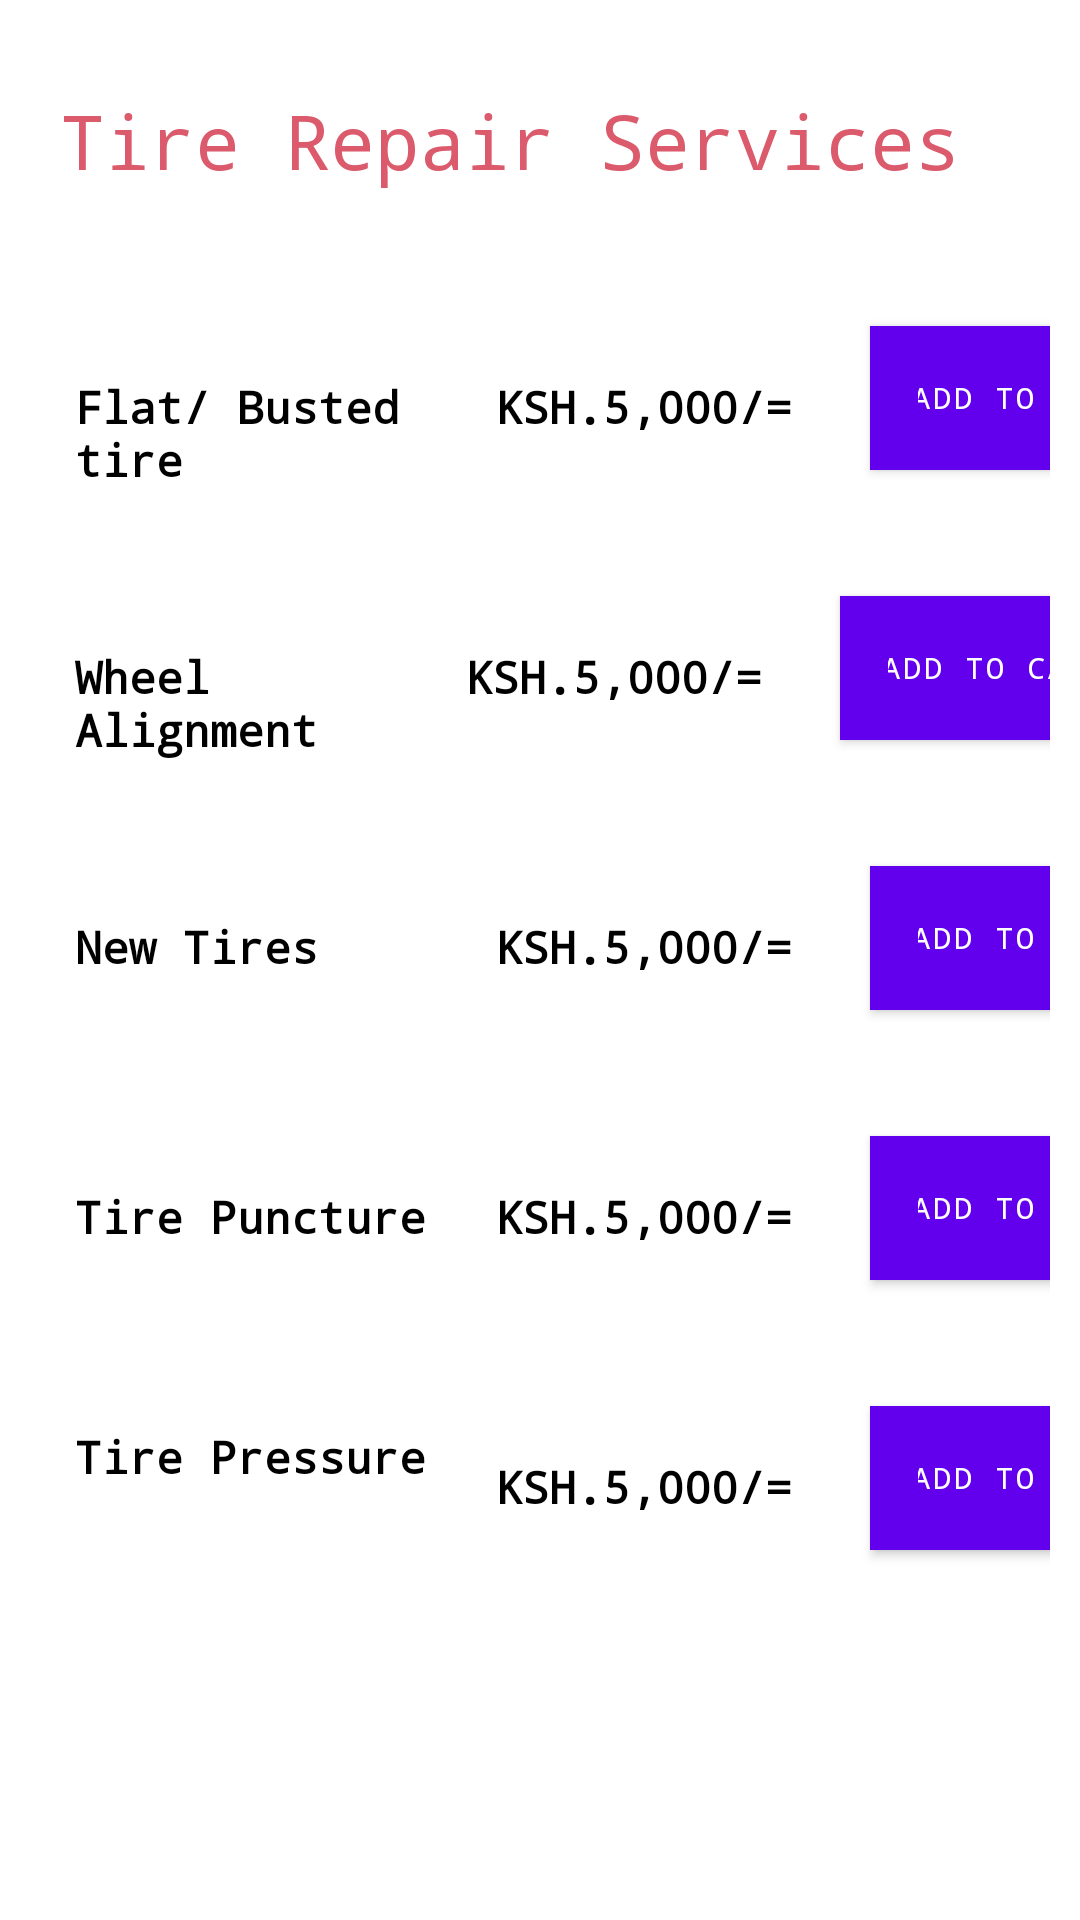

Android layout source for this screen:
<!-- AndroidManifest.xml: application theme Theme.CarziKwanza -->
<!-- res/layout/activity_tire_services.xml -->
<?xml version="1.0" encoding="utf-8"?>
<ScrollView
    xmlns:android="http://schemas.android.com/apk/res/android"
    xmlns:app="http://schemas.android.com/apk/res-auto"
    xmlns:tools="http://schemas.android.com/tools"
    android:layout_width="match_parent"
    android:layout_height="match_parent"
    android:background="@color/white"
    tools:context=".TireServices">
    <LinearLayout
        android:layout_width="match_parent"
        android:layout_height="wrap_content"
        android:orientation="vertical"
        android:background="@color/white"
        >
        <TextView
            android:layout_width="match_parent"
            android:layout_height="wrap_content"
            android:layout_marginTop="25dp"
            android:fontFamily="monospace"
            android:padding="5dp"
            android:text="Tire Repair Services"
            android:textColor="#db5a6b"
            android:textSize="25sp"
            android:layout_marginStart="15dp"
            android:layout_marginEnd="15dp"
            />
        <LinearLayout
            android:layout_width="match_parent"
            android:layout_height="70dp"
            android:background="@drawable/round_corner"
            android:backgroundTint="#a6ab66"
            android:layout_marginStart="10dp"
            android:layout_marginEnd="10dp"
            android:layout_marginTop="30dp"
            android:orientation="horizontal"

            >
            <TextView
                android:layout_width="130dp"
                android:layout_height="wrap_content"
                android:layout_marginTop="15dp"
                android:fontFamily="monospace"
                android:padding="5dp"
                android:text="Flat/ Busted tire"
                android:textColor="@color/black"
                android:textSize="15sp"
                android:textStyle="bold"
                android:layout_marginStart="10dp"
                />
            <TextView
                android:layout_width="120dp"
                android:layout_height="wrap_content"
                android:layout_marginTop="15dp"
                android:fontFamily="monospace"
                android:padding="5dp"
                android:text="KSH.5,000/="
                android:textColor="@color/black"
                android:textSize="15sp"
                android:textStyle="bold"
                android:layout_marginStart="10dp"
                android:layout_marginEnd="10dp"
                />
            <Button
                android:id="@+id/button1"
                android:layout_width="110dp"
                android:layout_height="wrap_content"
                android:layout_marginTop="10dp"
                android:fontFamily="monospace"
                android:background="#a29088"
                android:drawableLeft="@drawable/ic_baseline_add_shopping_cart_24"
                android:text="add to cart "
                android:textSize="10sp"
                tools:ignore="SmallSp" />

        </LinearLayout>
        <LinearLayout
            android:layout_width="match_parent"
            android:layout_height="70dp"
            android:background="@drawable/round_corner"
            android:backgroundTint="#a6ab66"
            android:layout_marginStart="10dp"
            android:layout_marginEnd="10dp"
            android:layout_marginTop="20dp"
            android:orientation="horizontal"

            >
            <TextView
                android:layout_width="130dp"
                android:layout_height="wrap_content"
                android:layout_marginTop="15dp"
                android:fontFamily="monospace"
                android:padding="5dp"
                android:text="Wheel Alignment"
                android:textColor="@color/black"
                android:textSize="15sp"
                android:textStyle="bold"
                android:layout_marginStart="10dp"
                />
            <TextView
                android:layout_width="120dp"
                android:layout_height="wrap_content"
                android:layout_marginTop="15dp"
                android:fontFamily="monospace"
                android:padding="5dp"
                android:text="KSH.5,000/="
                android:textColor="@color/black"
                android:textSize="15sp"
                android:textStyle="bold"
                android:layout_marginStart="0dp"
                android:layout_marginEnd="10dp"
                />
            <Button
                android:id="@+id/button2"
                android:layout_width="110dp"
                android:layout_height="wrap_content"
                android:layout_marginTop="10dp"
                android:fontFamily="monospace"
                android:background="#a29088"
                android:drawableLeft="@drawable/ic_baseline_add_shopping_cart_24"
                android:text="add to cart "
                android:textSize="10sp"
                tools:ignore="SmallSp" />

        </LinearLayout>
        <LinearLayout
            android:layout_width="match_parent"
            android:layout_height="70dp"
            android:background="@drawable/round_corner"
            android:backgroundTint="#a6ab66"
            android:layout_marginStart="10dp"
            android:layout_marginEnd="10dp"
            android:layout_marginTop="20dp"
            android:orientation="horizontal"

            >
            <TextView
                android:layout_width="130dp"
                android:layout_height="wrap_content"
                android:layout_marginTop="15dp"
                android:fontFamily="monospace"
                android:padding="5dp"
                android:text="New Tires"
                android:textColor="@color/black"
                android:textSize="15sp"
                android:textStyle="bold"
                android:layout_marginStart="10dp"
                />
            <TextView
                android:layout_width="120dp"
                android:layout_height="wrap_content"
                android:layout_marginTop="15dp"
                android:fontFamily="monospace"
                android:padding="5dp"
                android:text="KSH.5,000/="
                android:textColor="@color/black"
                android:textSize="15sp"
                android:textStyle="bold"
                android:layout_marginStart="10dp"
                android:layout_marginEnd="10dp"
                />
            <Button
                android:id="@+id/button3"
                android:layout_width="110dp"
                android:layout_height="wrap_content"
                android:layout_marginTop="10dp"
                android:fontFamily="monospace"
                android:background="#a29088"
                android:drawableLeft="@drawable/ic_baseline_add_shopping_cart_24"
                android:text="add to cart "
                android:textSize="10sp"
                tools:ignore="SmallSp" />

        </LinearLayout>
        <LinearLayout
            android:layout_width="match_parent"
            android:layout_height="70dp"
            android:background="@drawable/round_corner"
            android:backgroundTint="#a6ab66"
            android:layout_marginStart="10dp"
            android:layout_marginEnd="10dp"
            android:layout_marginTop="20dp"
            android:orientation="horizontal"

            >
            <TextView
                android:layout_width="130dp"
                android:layout_height="wrap_content"
                android:layout_marginTop="15dp"
                android:fontFamily="monospace"
                android:padding="5dp"
                android:text="Tire Puncture"
                android:textColor="@color/black"
                android:textSize="15sp"
                android:textStyle="bold"
                android:layout_marginStart="10dp"
                />
            <TextView
                android:layout_width="120dp"
                android:layout_height="wrap_content"
                android:layout_marginTop="15dp"
                android:fontFamily="monospace"
                android:padding="5dp"
                android:text="KSH.5,000/="
                android:textColor="@color/black"
                android:textSize="15sp"
                android:textStyle="bold"
                android:layout_marginStart="10dp"
                android:layout_marginEnd="10dp"
                />
            <Button
                android:id="@+id/button4"
                android:layout_width="110dp"
                android:layout_height="wrap_content"
                android:layout_marginTop="10dp"
                android:fontFamily="monospace"
                android:background="#a29088"
                android:drawableLeft="@drawable/ic_baseline_add_shopping_cart_24"
                android:text="add to cart "
                android:textSize="10sp"
                tools:ignore="SmallSp" />

        </LinearLayout>
        <LinearLayout
            android:layout_width="match_parent"
            android:layout_height="70dp"
            android:background="@drawable/round_corner"
            android:backgroundTint="#a6ab66"
            android:layout_marginStart="10dp"
            android:layout_marginEnd="10dp"
            android:layout_marginTop="20dp"
            android:orientation="horizontal"

            >
            <TextView
                android:layout_width="130dp"
                android:layout_height="wrap_content"
                android:layout_marginTop="5dp"
                android:fontFamily="monospace"
                android:padding="5dp"
                android:text="Tire Pressure"
                android:textColor="@color/black"
                android:textSize="15sp"
                android:textStyle="bold"
                android:layout_marginStart="10dp"
                />
            <TextView
                android:layout_width="120dp"
                android:layout_height="wrap_content"
                android:layout_marginTop="15dp"
                android:fontFamily="monospace"
                android:padding="5dp"
                android:text="KSH.5,000/="
                android:textColor="@color/black"
                android:textSize="15sp"
                android:textStyle="bold"
                android:layout_marginStart="10dp"
                android:layout_marginEnd="10dp"
                />
            <Button
                android:id="@+id/button5"
                android:layout_width="110dp"
                android:layout_height="wrap_content"
                android:layout_marginTop="10dp"
                android:fontFamily="monospace"
                android:background="#a29088"
                android:drawableLeft="@drawable/ic_baseline_add_shopping_cart_24"
                android:text="add to cart "
                android:textSize="10sp"
                tools:ignore="SmallSp" />

        </LinearLayout>



    </LinearLayout>
</ScrollView>
<!-- resources referenced by this layout -->
<resources>
  <style name="Theme.CarziKwanza" parent="Theme.MaterialComponents.DayNight.DarkActionBar">
          
          <item name="colorPrimary">@color/purple_500</item>
          <item name="colorPrimaryVariant">@color/purple_700</item>
          <item name="colorOnPrimary">@color/white</item>
          
          <item name="colorSecondary">@color/teal_200</item>
          <item name="colorSecondaryVariant">@color/teal_700</item>
          <item name="colorOnSecondary">@color/black</item>
          
          <item name="android:statusBarColor" tools:targetApi="l">?attr/colorPrimaryVariant</item>
          
      </style>
  <!-- not gathered from this repository: default colours our renderer supplied (Android Studio template values) -->
  <color name="purple_500">#FF6200EE</color>
  <color name="purple_700">#FF3700B3</color>
  <color name="teal_200">#FF03DAC5</color>
  <color name="teal_700">#FF018786</color>
  <color name="black">#FF000000</color>
  <color name="white">#FFFFFFFF</color>
</resources>
